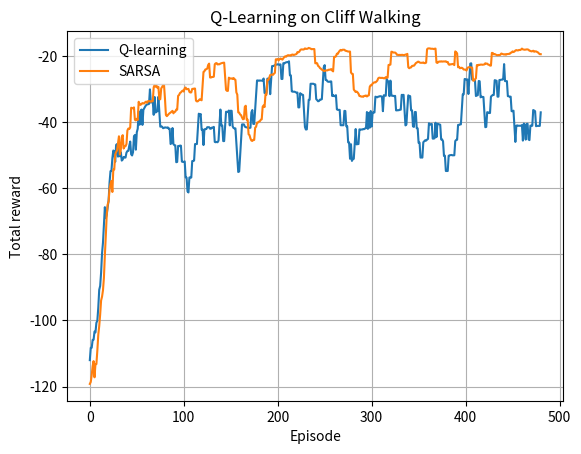
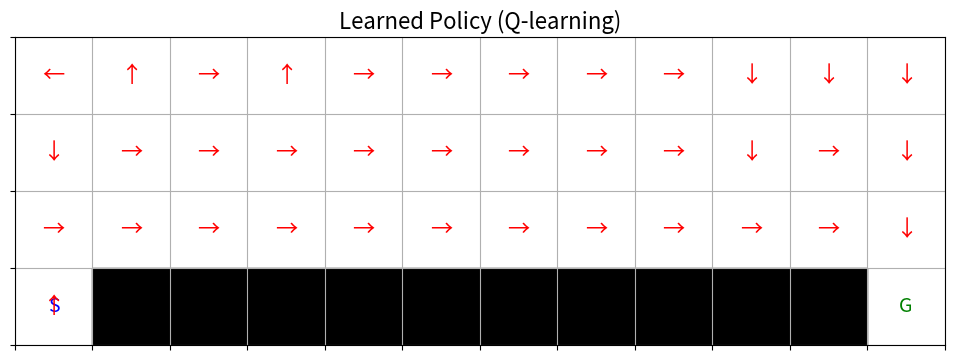
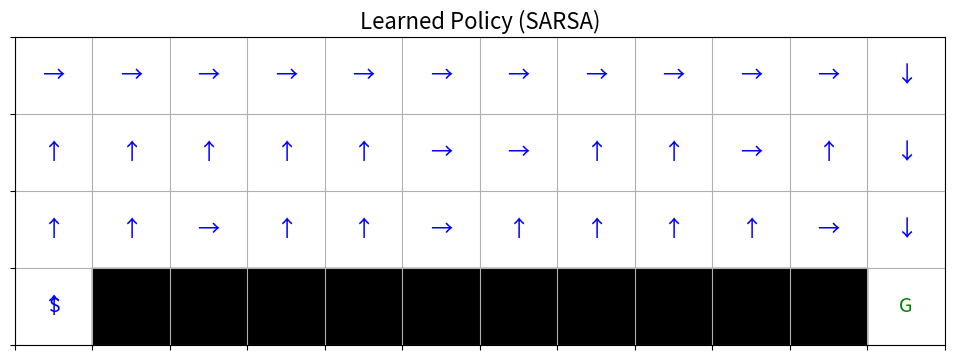

Here is the Python script that generated these plots, in order:
import numpy as np
import matplotlib.pyplot as plt

# Environment parameters
ROWS, COLS = 4, 12
START = (3, 0)
GOAL = (3, 11)
CLIFF = [(3, i) for i in range(1, 11)]

# Actions: 0=up, 1=right, 2=down, 3=left
ACTIONS = [0, 1, 2, 3]
ACTION_TO_DELTA = {
    0: (-1, 0), 1: (0, 1), 2: (1, 0), 3: (0, -1)
}

# Hyperparameters
alpha = 0.5       # learning rate
gamma = 1     # discount factor
epsilon = 0.1     # exploration rate
episodes = 500

# Initialize Q-table
Q_q = np.zeros((ROWS, COLS, len(ACTIONS)))
Q_s = np.zeros((ROWS, COLS, len(ACTIONS)))

def step(state, action):
    """Apply action and return new state and reward."""
    delta = ACTION_TO_DELTA[action]
    new_state = (state[0] + delta[0], state[1] + delta[1])
    # stay in bounds
    new_state = (
        min(max(new_state[0], 0), ROWS - 1),
        min(max(new_state[1], 0), COLS - 1)
    )
    if new_state in CLIFF:
        return START, -100, True
    elif new_state == GOAL:
        return GOAL, 0, True
    else:
        return new_state, -1, False

def epsilon_greedy(state, Q):
    """Choose action using epsilon-greedy strategy."""
    if np.random.rand() < epsilon:
        return np.random.choice(ACTIONS)
    else:
        return np.argmax(Q[state[0], state[1]])

# Run Q-learning
episode_rewards_q = []
episode_rewards_s = []

for ep in range(episodes):
    state = START
    finish = False
    total_reward = 0

    # Q-learning
    while finish is False:
        action = epsilon_greedy(state, Q_q)
        next_state, reward, finish = step(state, action)

        # Q-learning update
        Q_q[state[0], state[1], action] += alpha * (reward + gamma * 
                                                    Q_q[next_state[0], next_state[1], np.argmax(Q_q[next_state[0], next_state[1]])]
                                                      - Q_q[state[0], state[1], action] )
        state = next_state
        total_reward += reward

    episode_rewards_q.append(total_reward)


    state = START
    finish = False
    total_reward = 0
    action = epsilon_greedy(state, Q_s)
    # SARSA
    while finish is False:
        next_state, reward, finish = step(state, action)
        next_action = epsilon_greedy(next_state, Q_s)

        Q_s[state[0], state[1], action] += alpha * (reward + gamma * Q_s[next_state[0], next_state[1], next_action] - Q_s[state[0], state[1], action])

        state = next_state
        action = next_action
        total_reward += reward
        
    episode_rewards_s.append(total_reward)

def moving_average(data, window_size=20):
    return np.convolve(data, np.ones(window_size)/window_size, mode='valid')

def exponential_moving_average(data, alpha=0.05):
    ema = [data[0]]
    for r in data[1:]:
        ema.append(alpha * r + (1 - alpha) * ema[-1])
    return np.array(ema)
# Plot total reward per episode
plt.plot(moving_average(episode_rewards_q), label='Q-learning')
plt.plot(moving_average(episode_rewards_s), label='SARSA')
# plt.plot(exponential_moving_average(episode_rewards_q), label='Q-learning')
# plt.plot(exponential_moving_average(episode_rewards_s), label='SARSA')
plt.xlabel('Episode')
plt.ylabel('Total reward')
plt.title('Q-Learning on Cliff Walking')
plt.legend()
plt.grid(True)
plt.show()

# Plot the learned policy
def plot_policy(Q, color, name):
    direction_map = {
        0: '↑',  # up
        1: '→',  # right
        2: '↓',  # down
        3: '←'   # left
    }

    fig, ax = plt.subplots(figsize=(12, 4))
    ax.set_xlim(-0.5, COLS - 0.5)
    ax.set_ylim(-0.5, ROWS - 0.5)
    ax.set_xticks(np.arange(-0.5, COLS, 1))
    ax.set_yticks(np.arange(-0.5, ROWS, 1))
    ax.set_xticklabels([])
    ax.set_yticklabels([])
    ax.grid(True)

    # Draw cliff cells
    for (r, c) in CLIFF:
        ax.add_patch(plt.Rectangle((c - 0.5, ROWS - r - 1 - 0.5), 1, 1, color='black'))

    # Draw start and goal
    sr, sc = START
    gr, gc = GOAL
    ax.text(sc, ROWS - sr - 1, 'S', ha='center', va='center', fontsize=14, color='blue')
    ax.text(gc, ROWS - gr - 1, 'G', ha='center', va='center', fontsize=14, color='green')

    # Draw arrows for best policy
    for r in range(ROWS):
        for c in range(COLS):
            if (r, c) == GOAL or (r, c) in CLIFF:
                continue
            best_action = np.argmax(Q[r, c])
            arrow = direction_map[best_action]
            ax.text(c, ROWS - r - 1, arrow, ha='center', va='center', fontsize=16, color=color)

    ax.set_title('Learned Policy ({})'.format(name), fontsize=16)
    plt.show()

plot_policy(Q_q, color='red', name='Q-learning')
plot_policy(Q_s, color='blue', name='SARSA')